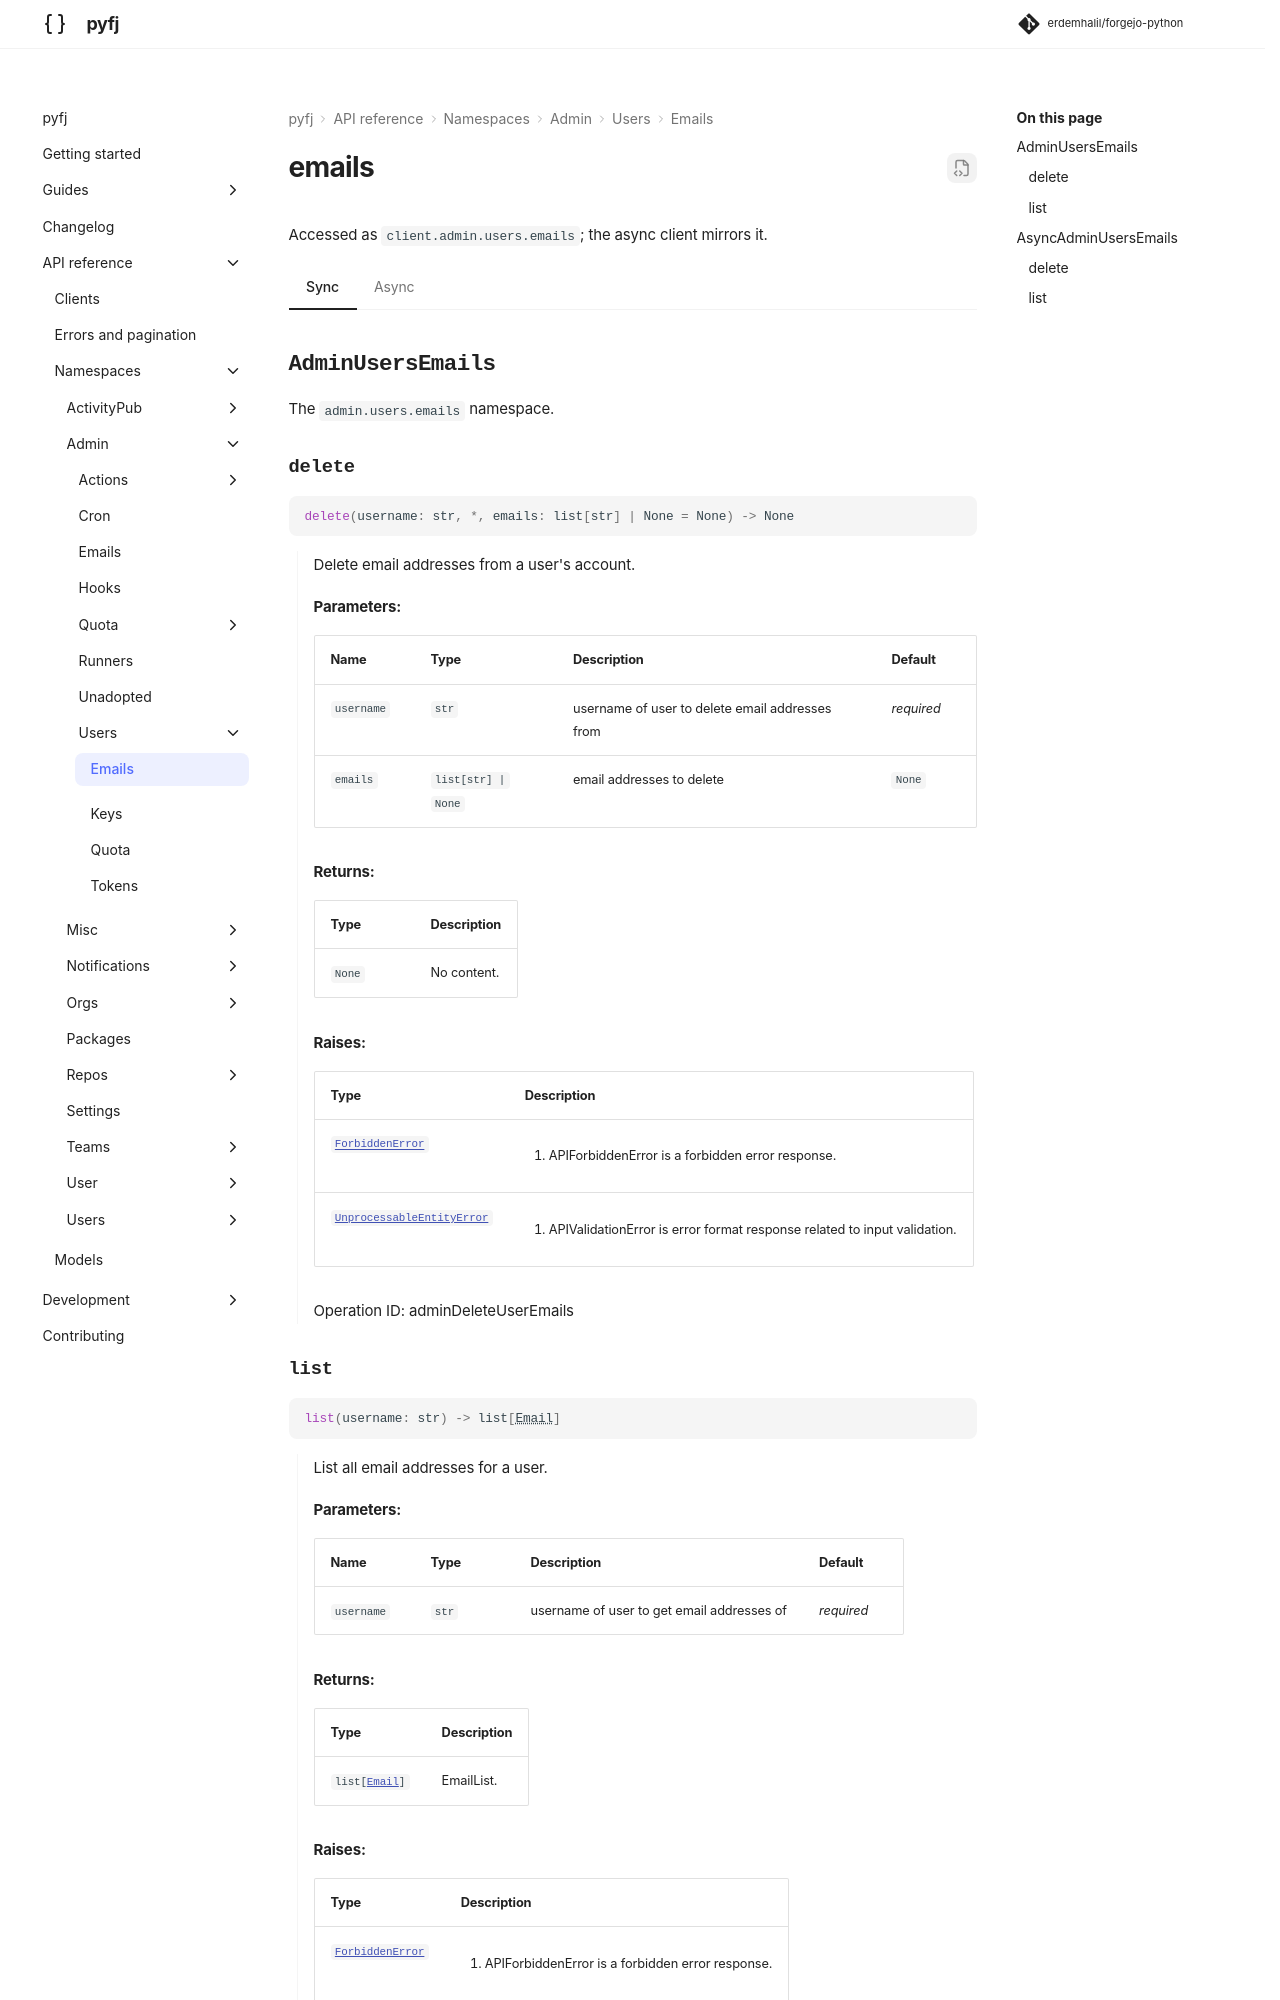

repository: erdemhalil/forgejo-python · page: 0.1/reference/namespaces/admin/users/emails/index.html · generator: mkdocs

---
title: "admin.users.emails"
description: "API reference for `client.admin.users.emails` — sync and async."
---

# emails

Accessed as `client.admin.users.emails`; the async client mirrors it.

=== "Sync"

    ::: pyfj._generated.api.admin.AdminUsersEmails

=== "Async"
